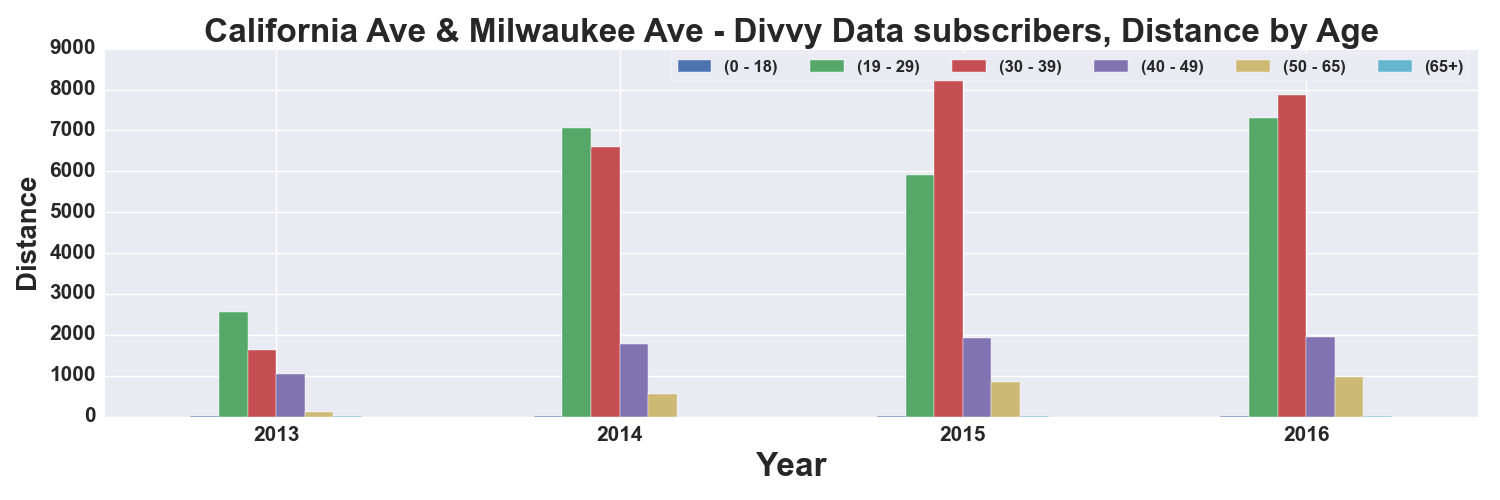

The data file committed next to this chart (first rows):
, START TIME YEAR, DISTANCE_Miles, DISTANCE_Miles, DISTANCE_Miles, DISTANCE_Miles, DISTANCE_Miles, DISTANCE_Miles
AGE_GROUP, , 0 - 18, 19 - 29, 30 - 39, 40 - 49, 50 - 65, 65+
0, 2013, 2.511, 2570, 1623, 1043, 108.2, 5.092
1, 2014, 17.81, 7059, 6587, 1765, 543.7, 1.068
2, 2015, 15.73, 5902, 8320, 1919, 841.6, 4.198
3, 2016, 6.204, 7298, 7864, 1958, 959.4, 14.58
